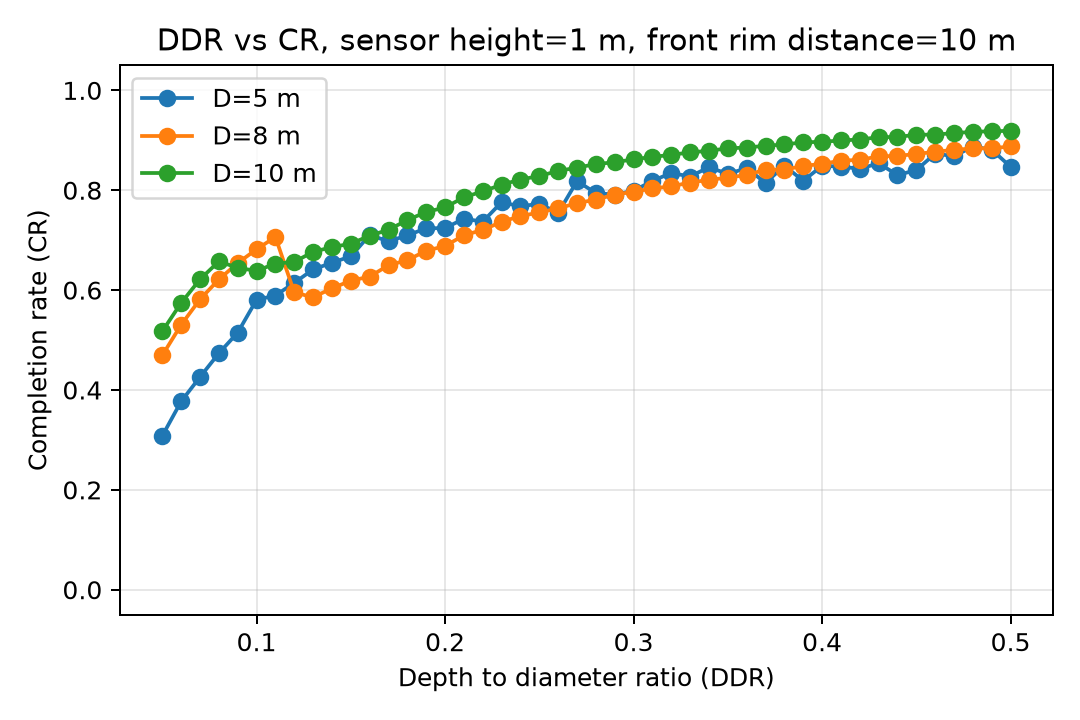

The file beside this chart, header and first rows:
front_rim_distance, sensor_height, diameter, ddr, dp, cr, negative_points
10.0, 1.0, 5.0, 0.05, 1.0, 0.3082, 10.6
10.0, 1.0, 5.0, 0.06, 1.0, 0.3772, 11.0
10.0, 1.0, 5.0, 0.07, 1.0, 0.426, 11.0
10.0, 1.0, 5.0, 0.08, 1.0, 0.4736, 11.0
10.0, 1.0, 5.0, 0.09, 1.0, 0.5149, 11.0
10.0, 1.0, 5.0, 0.1, 1.0, 0.5806, 11.0
10.0, 1.0, 5.0, 0.11, 1.0, 0.5892, 11.0
10.0, 1.0, 5.0, 0.12, 1.0, 0.6146, 11.0
10.0, 1.0, 5.0, 0.13, 1.0, 0.6414, 11.0
10.0, 1.0, 5.0, 0.14, 1.0, 0.6549, 11.0
10.0, 1.0, 5.0, 0.15, 1.0, 0.6676, 11.0
10.0, 1.0, 5.0, 0.16, 1.0, 0.7104, 11.0
10.0, 1.0, 5.0, 0.17, 1.0, 0.6977, 11.0
10.0, 1.0, 5.0, 0.18, 1.0, 0.7097, 11.0
10.0, 1.0, 5.0, 0.19, 1.0, 0.7239, 11.0
10.0, 1.0, 5.0, 0.2, 1.0, 0.7242, 11.0
10.0, 1.0, 5.0, 0.21, 1.0, 0.743, 11.0
10.0, 1.0, 5.0, 0.22, 1.0, 0.7372, 11.0
10.0, 1.0, 5.0, 0.23, 1.0, 0.7761, 11.0
10.0, 1.0, 5.0, 0.24, 1.0, 0.7675, 11.0
10.0, 1.0, 5.0, 0.25, 1.0, 0.7732, 11.0
10.0, 1.0, 5.0, 0.26, 1.0, 0.7543, 11.0
10.0, 1.0, 5.0, 0.27, 1.0, 0.8183, 11.0
10.0, 1.0, 5.0, 0.28, 1.0, 0.7943, 11.0
10.0, 1.0, 5.0, 0.29, 1.0, 0.7914, 11.0
10.0, 1.0, 5.0, 0.3, 1.0, 0.7989, 11.0
10.0, 1.0, 5.0, 0.31, 1.0, 0.8186, 11.0
10.0, 1.0, 5.0, 0.32, 1.0, 0.8347, 11.0
10.0, 1.0, 5.0, 0.33, 1.0, 0.8275, 11.0
10.0, 1.0, 5.0, 0.34, 1.0, 0.8462, 11.0
10.0, 1.0, 5.0, 0.35, 1.0, 0.8326, 11.0
10.0, 1.0, 5.0, 0.36, 1.0, 0.8444, 11.0
10.0, 1.0, 5.0, 0.37, 1.0, 0.8147, 11.0
10.0, 1.0, 5.0, 0.38, 1.0, 0.8491, 11.0
10.0, 1.0, 5.0, 0.39, 1.0, 0.8189, 11.0
10.0, 1.0, 5.0, 0.4, 1.0, 0.8489, 11.0
10.0, 1.0, 5.0, 0.41, 1.0, 0.8474, 11.0
10.0, 1.0, 5.0, 0.42, 1.0, 0.843, 11.0
10.0, 1.0, 5.0, 0.43, 1.0, 0.8539, 11.0
10.0, 1.0, 5.0, 0.44, 1.0, 0.8305, 11.0
10.0, 1.0, 5.0, 0.45, 1.0, 0.8403, 11.0
10.0, 1.0, 5.0, 0.46, 1.0, 0.8734, 11.0
10.0, 1.0, 5.0, 0.47, 1.0, 0.8681, 11.0
10.0, 1.0, 5.0, 0.48, 1.0, 0.8875, 11.0
10.0, 1.0, 5.0, 0.49, 1.0, 0.8812, 11.0
10.0, 1.0, 5.0, 0.5, 1.0, 0.8469, 11.0
10.0, 1.0, 8.0, 0.05, 1.0, 0.4694, 25.7
10.0, 1.0, 8.0, 0.06, 1.0, 0.5305, 34.0
10.0, 1.0, 8.0, 0.07, 1.0, 0.5816, 38.3
10.0, 1.0, 8.0, 0.08, 1.0, 0.6214, 40.0
10.0, 1.0, 8.0, 0.09, 1.0, 0.6542, 41.9
10.0, 1.0, 8.0, 0.1, 1.0, 0.6818, 42.0
10.0, 1.0, 8.0, 0.11, 1.0, 0.7063, 42.8
10.0, 1.0, 8.0, 0.12, 1.0, 0.5952, 44.0
10.0, 1.0, 8.0, 0.13, 1.0, 0.5858, 44.0
10.0, 1.0, 8.0, 0.14, 1.0, 0.6036, 44.0
10.0, 1.0, 8.0, 0.15, 1.0, 0.6189, 44.0
10.0, 1.0, 8.0, 0.16, 1.0, 0.627, 44.4
10.0, 1.0, 8.0, 0.17, 1.0, 0.6498, 45.3
10.0, 1.0, 8.0, 0.18, 1.0, 0.66, 45.7
... 78 more rows
